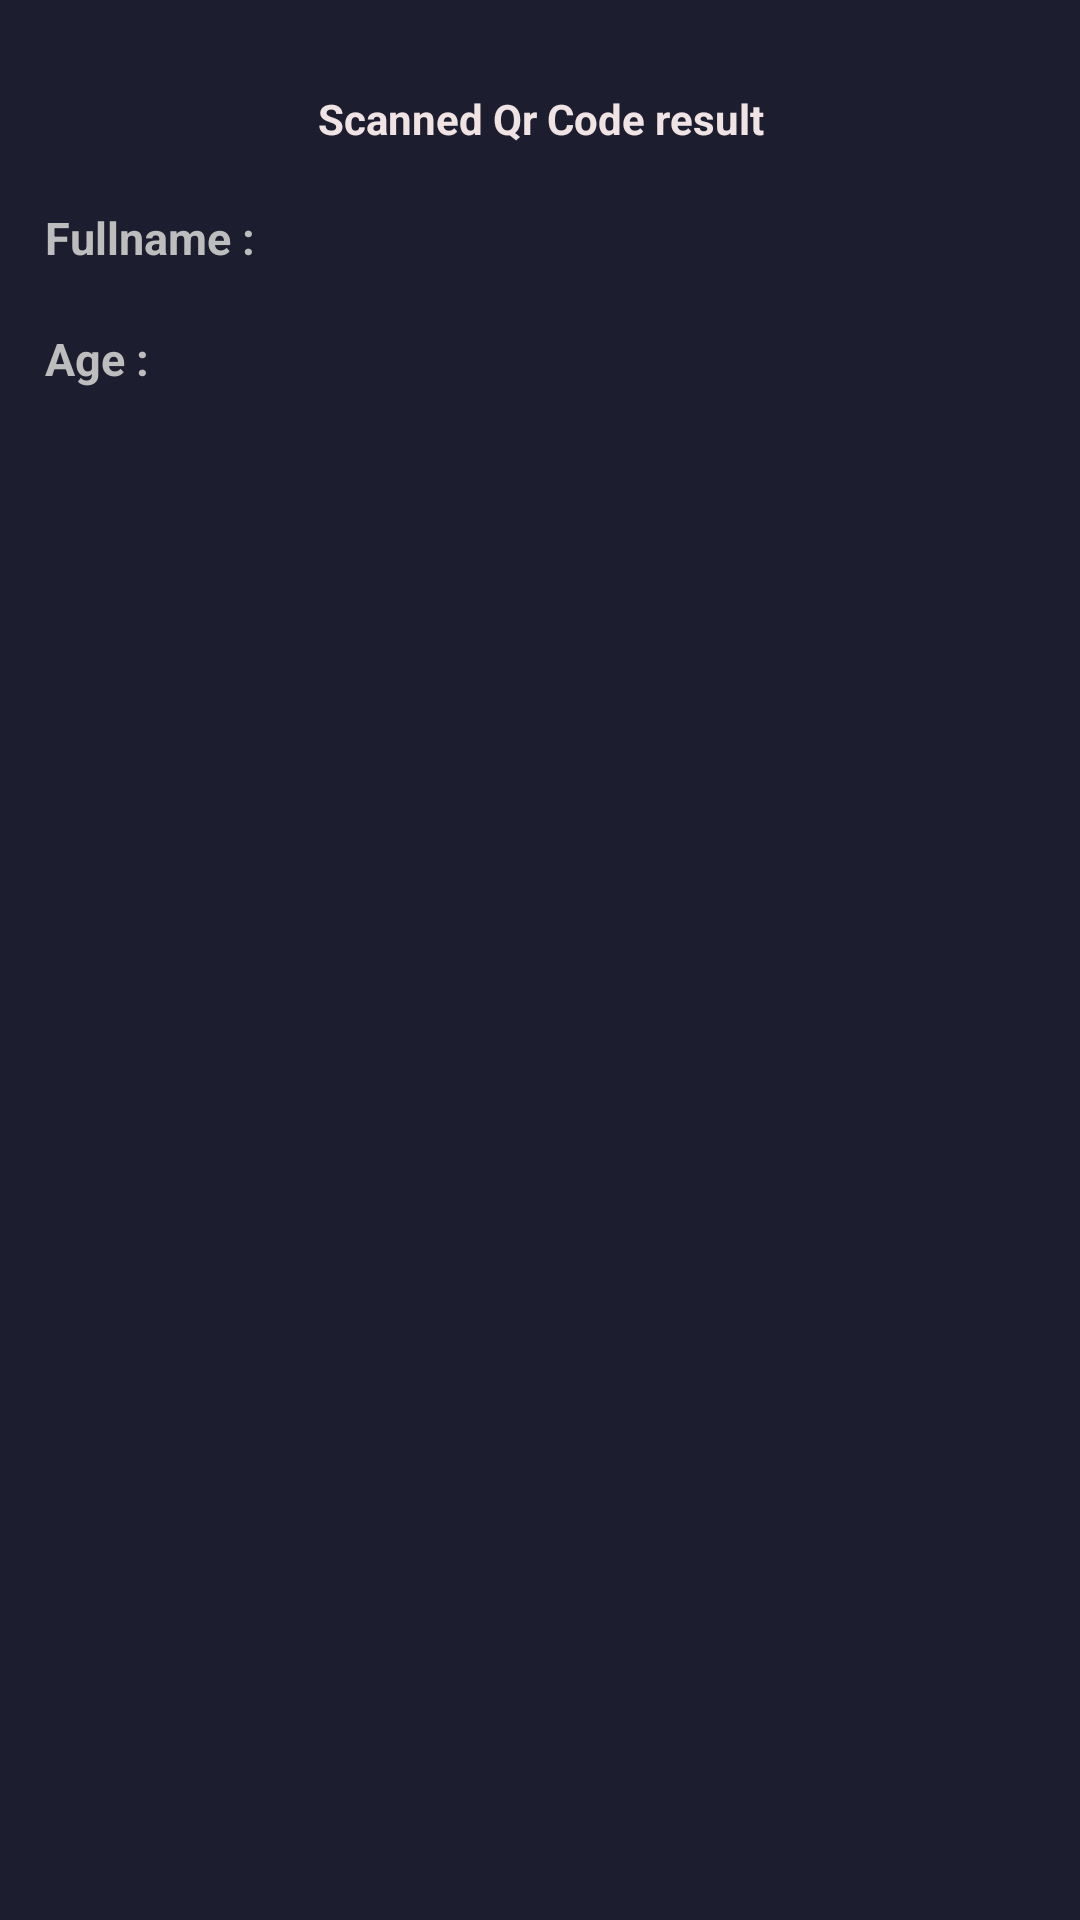

Write the Android layout XML for this screen, with the resource values it uses.
<!-- AndroidManifest.xml: application theme AppTheme -->
<!-- res/layout/activity_scanned.xml -->
<?xml version="1.0" encoding="utf-8"?>
<LinearLayout xmlns:android="http://schemas.android.com/apk/res/android"
    xmlns:tools="http://schemas.android.com/tools"
    android:layout_width="match_parent"
    android:layout_height="match_parent"
    android:background="@color/colorPrimary"
    android:orientation="vertical"
    tools:context=".ScannedActivity">

    <TextView
        android:layout_width="match_parent"
        android:layout_height="wrap_content"
        android:layout_marginEnd="20dp"
        android:layout_marginStart="20dp"
        android:layout_marginTop="30dp"
        android:gravity="center"
        android:text="@string/scanned_qr_code_result"
        android:textColor="@color/littleWhite"
        android:textSize="14sp"
        android:textStyle="bold" />

    <LinearLayout
        android:layout_width="match_parent"
        android:layout_height="wrap_content"
        android:layout_marginEnd="15dp"
        android:layout_marginStart="15dp"
        android:layout_marginTop="20dp"
        android:orientation="horizontal">

        <TextView
            android:layout_width="wrap_content"
            android:layout_height="wrap_content"
            android:text="@string/first_name"
            android:textColor="@color/colorDivider"
            android:textSize="15sp"
            android:textStyle="bold" />

        <TextView
            android:id="@+id/scannedFullNameTextView"
            android:layout_width="match_parent"
            android:layout_height="wrap_content"
            android:layout_marginStart="10dp"
            android:textColor="@color/whiteColor"
            android:textSize="15sp"
            android:textStyle="bold" />

    </LinearLayout>

    <LinearLayout
        android:layout_width="match_parent"
        android:layout_height="wrap_content"
        android:layout_marginEnd="15dp"
        android:layout_marginStart="15dp"
        android:layout_marginTop="20dp"
        android:orientation="horizontal">

        <TextView
            android:layout_width="wrap_content"
            android:layout_height="wrap_content"
            android:text="@string/age"
            android:textColor="@color/colorDivider"
            android:textSize="15sp"
            android:textStyle="bold" />

        <TextView
            android:id="@+id/scannedAgeTextView"
            android:layout_width="match_parent"
            android:layout_height="wrap_content"
            android:layout_marginStart="10dp"
            android:textColor="@color/whiteColor"
            android:textSize="15sp"
            android:textStyle="bold" />

    </LinearLayout>


</LinearLayout>
<!-- resources referenced by this layout -->
<resources>
  <color name="colorDivider">#BDBDBD</color>
  <color name="colorPrimary">#1c1d2e</color>
  <color name="littleWhite">#efe3e3</color>
  <color name="whiteColor">#FFFFFF</color>
  <string name="age">Age :</string>
  <string name="first_name">Fullname :</string>
  <string name="scanned_qr_code_result">Scanned Qr Code result</string>
  <style name="AppTheme" parent="Theme.AppCompat.Light.NoActionBar">
          <item name="colorPrimary">@color/colorPrimary</item>
          <item name="colorPrimaryDark">@color/colorPrimaryDark</item>
          <item name="colorAccent">@color/colorAccent</item>
      </style>
  <color name="colorPrimaryDark">#161823</color>
  <color name="colorAccent">#0B78E3</color>
</resources>
